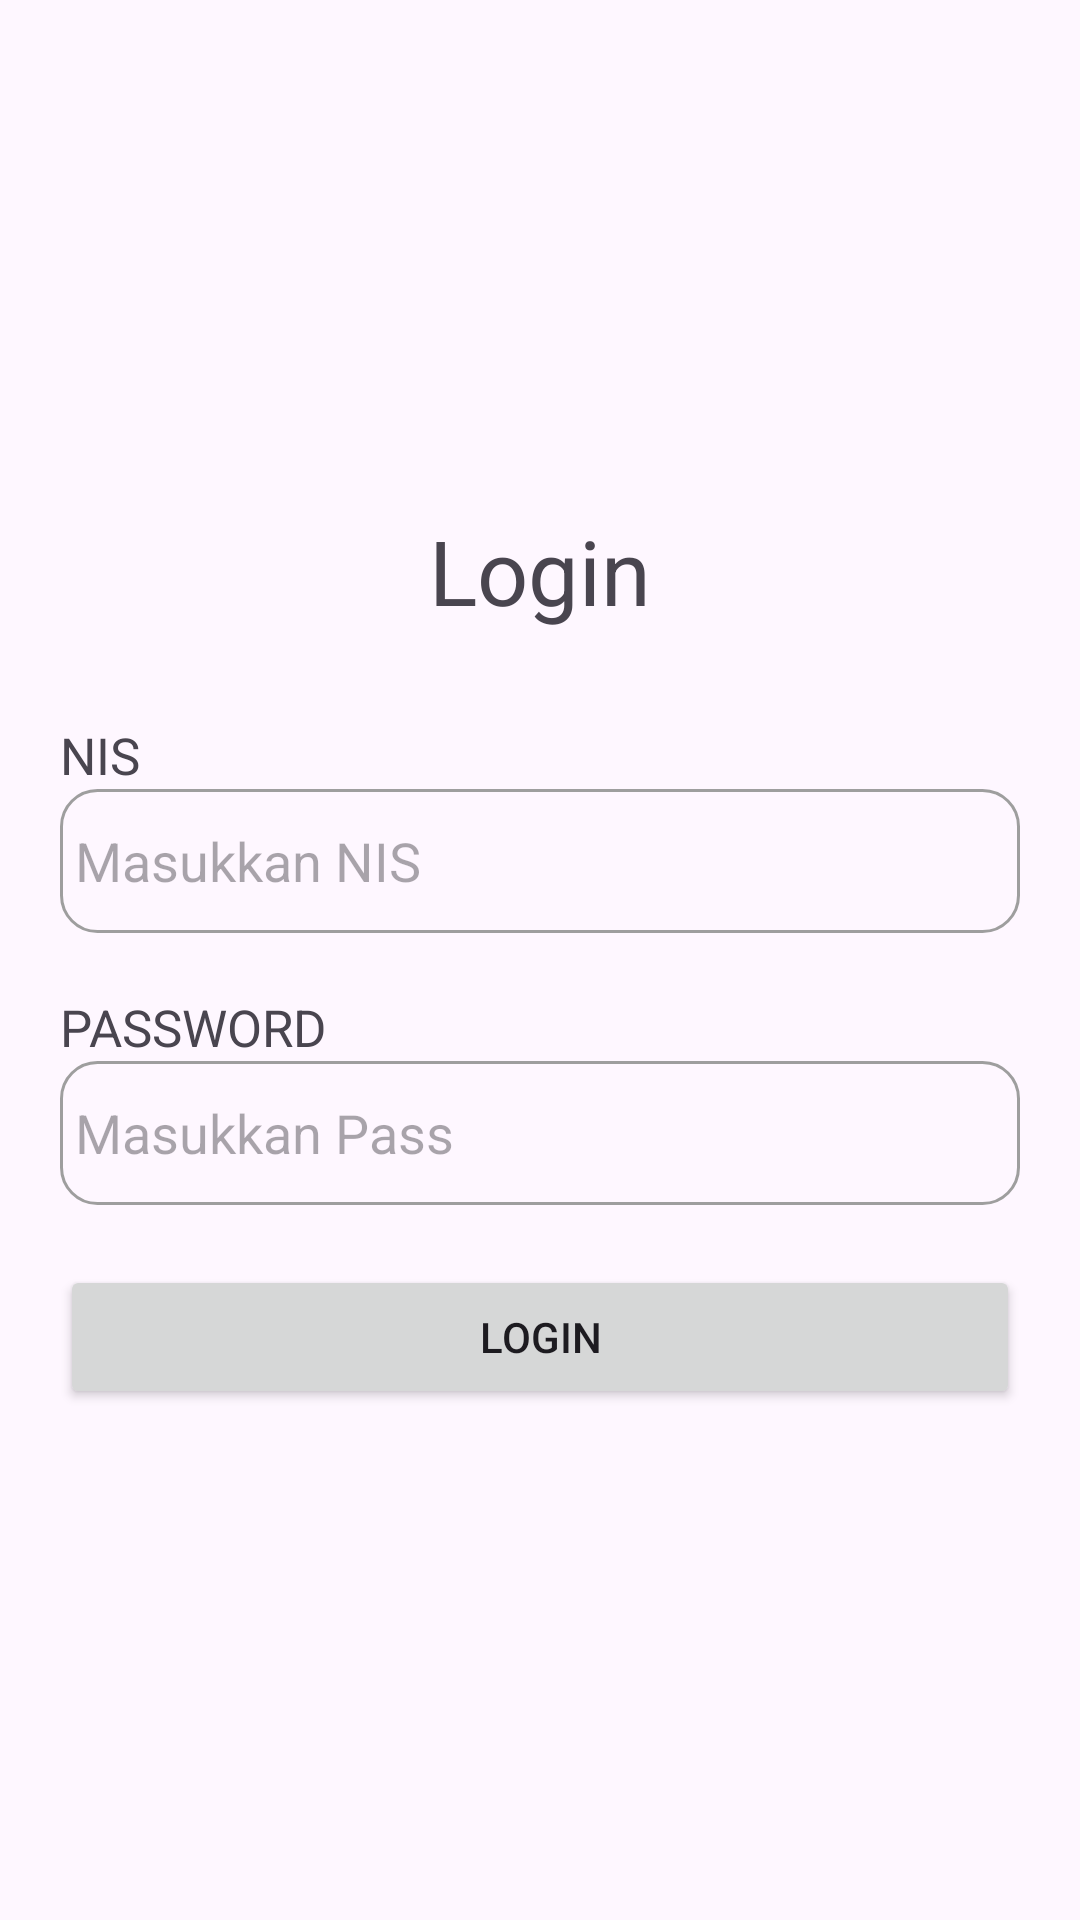

Produce the Android XML layout that renders to this screen, including the resource entries it uses.
<!-- AndroidManifest.xml: application theme Theme.Murid3314 -->
<!-- res/layout/login1.xml -->
<?xml version="1.0" encoding="utf-8"?>
<LinearLayout
    android:layout_width="match_parent"
    android:layout_height="match_parent"
    android:orientation="vertical"
    android:padding="20dp"
    xmlns:android="http://schemas.android.com/apk/res/android">

    <ImageView
        android:layout_width="100dp"
        android:layout_height="100dp"
        android:src="@drawable/logo"
        android:layout_gravity="center"
        android:layout_marginTop="30dp"
        android:layout_marginBottom="20dp"></ImageView>


    <TextView
        android:layout_width="wrap_content"
        android:layout_height="wrap_content"
        android:text="Login"
        android:textSize="30dp"
        android:layout_marginBottom="30dp"
        android:layout_gravity="center"></TextView>

    <TextView
        android:layout_width="wrap_content"
        android:layout_height="wrap_content"
        android:text="NIS"
        android:textSize="17dp"></TextView>


    <EditText
        android:layout_width="match_parent"
        android:layout_height="wrap_content"
        android:hint="Masukkan NIS"
        android:minHeight="48dp"
        android:paddingLeft="5dp"
        android:id="@+id/edt_nis"
        android:background="@drawable/edit_text_border"
        android:layout_marginBottom="20dp"></EditText>

    <TextView
        android:layout_width="wrap_content"
        android:layout_height="wrap_content"
        android:text="PASSWORD"
        android:textSize="17dp"
        ></TextView>

    <EditText
        android:layout_width="match_parent"
        android:layout_height="wrap_content"
        android:minHeight="48dp"
        android:hint="Masukkan Pass"
        android:paddingLeft="5dp"
        android:id="@+id/edt_password"
        android:background="@drawable/edit_text_border"
        android:layout_marginBottom="20dp"></EditText>

    <Button
        android:layout_width="match_parent"
        android:layout_height="wrap_content"
        android:id="@+id/btn_login"
        android:text="Login"></Button>
</LinearLayout>
<!-- resources referenced by this layout -->
<resources>
  <!-- drawable edit_text_border (drawable) -->
  <?xml version="1.0" encoding="utf-8"?>
  <shape
      xmlns:android="http://schemas.android.com/apk/res/android"
      android:shape="rectangle">
      <solid
          android:color="@android:color/transparent"/>
  
      <corners
          android:bottomRightRadius="12dp"
          android:bottomLeftRadius="12dp"
          android:topLeftRadius="12dp"
          android:topRightRadius="12dp"/>
      <stroke
          android:color="#9E9E9E"
          android:width="1dp"/>
  </shape>
  <style name="Theme.Murid3314" parent="Base.Theme.Murid3314" />
  <style name="Base.Theme.Murid3314" parent="Theme.Material3.DayNight.NoActionBar">
          
          
      </style>
</resources>
